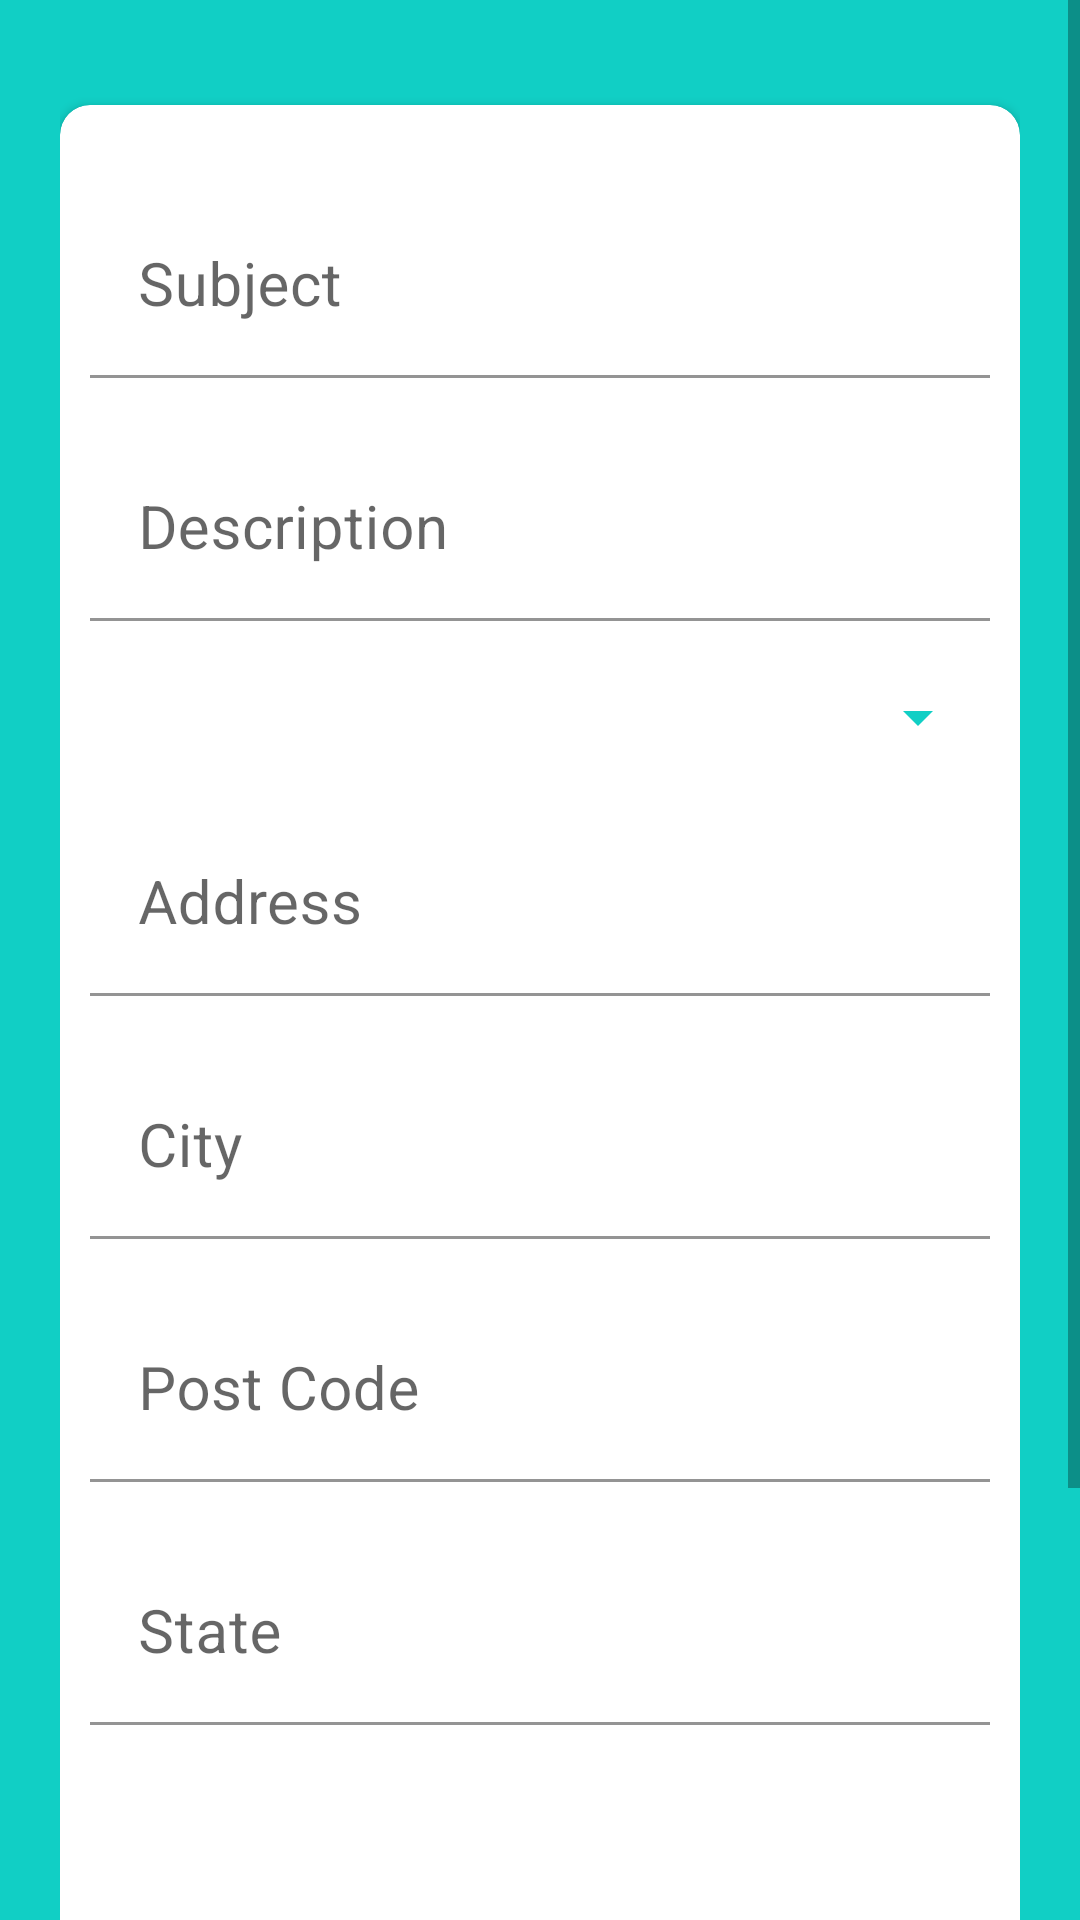

Reconstruct the res/layout file that produces this screen, plus the resources it refers to.
<!-- AndroidManifest.xml: application theme Theme.AndroidCourseWork -->
<!-- res/layout/fragment_send_e_mail.xml -->
<?xml version="1.0" encoding="utf-8"?>
<FrameLayout xmlns:android="http://schemas.android.com/apk/res/android"
    xmlns:tools="http://schemas.android.com/tools"
    xmlns:app="http://schemas.android.com/apk/res-auto"
    android:layout_width="match_parent"
    android:layout_height="match_parent"
    android:background="@color/register_bk_color"
    tools:context=".NewComplaintFragment"
    >

    <ScrollView
        android:layout_width="match_parent"
        android:layout_height="wrap_content"
        android:layout_alignParentTop="true">

        <LinearLayout
            android:layout_width="match_parent"
            android:layout_height="wrap_content"
            android:layout_marginTop="5dp"
            android:orientation="vertical"
            android:padding="20dp"
            android:paddingTop="0dp">

            <androidx.cardview.widget.CardView
                android:layout_width="match_parent"
                android:layout_height="wrap_content"
                android:layout_marginTop="10dp"
                app:cardBackgroundColor="@color/whiteTextColor"
                app:cardCornerRadius="10dp">

                <LinearLayout
                    android:layout_width="match_parent"
                    android:layout_height="wrap_content"
                    android:layout_margin="10dp"
                    android:orientation="vertical">

                    <com.google.android.material.textfield.TextInputLayout
                        android:id="@+id/textInputSubject"
                        style="@style/parent"
                        android:layout_marginTop="@dimen/loginViewsMargin">

                        <EditText
                            android:id="@+id/editTextSubject"
                            style="@style/modifiedEditText"
                            android:autofillHints="textPersonName"
                            android:backgroundTint="#FFFFFF"
                            android:hint="@string/subject_hint"
                            android:inputType="text"
                            android:maxLines="1" />
                    </com.google.android.material.textfield.TextInputLayout>

                    <com.google.android.material.textfield.TextInputLayout
                        android:id="@+id/textInputLastname"
                        style="@style/parent"
                        android:layout_marginTop="@dimen/loginViewsMargin">

                        <EditText
                            android:id="@+id/editTextDescription"
                            style="@style/modifiedEditText"

                            android:autofillHints="textPersonName"
                            android:backgroundTint="#FFFFFF"
                            android:hint="@string/description_hint"
                            android:inputType="textCapSentences"
                            android:maxLines="4" />
                    </com.google.android.material.textfield.TextInputLayout>

                    
                    
                    
                    
                    
                    
                    
                    
                    
                    <com.google.android.material.textfield.TextInputLayout
                        style="@style/parent"
                        android:layout_marginTop="@dimen/loginViewsMargin">
                        <Spinner
                            android:id="@+id/categoryDropdownSendMail"
                            style="@style/modifiedEditText"
                            android:spinnerMode="dialog"
                            android:textAlignment="center"/>

                    </com.google.android.material.textfield.TextInputLayout>

                    <LinearLayout
                        android:id="@+id/selectLocation"
                        android:layout_width="match_parent"
                        android:layout_height="wrap_content"
                        android:orientation="horizontal"
                        android:visibility="gone">

                        <com.google.android.material.textfield.TextInputLayout
                            android:id="@+id/textInputGetPostcode"
                            style="@style/parent"
                            android:layout_width="180dp"
                            android:layout_marginTop="@dimen/loginViewsMargin">

                            <EditText
                                android:id="@+id/editTextGetPostcode"
                                style="@style/modifiedEditText"
                                android:layout_width="133dp"
                                android:autofillHints="postalAddress"
                                android:backgroundTint="#FFFFFF"
                                android:digits="abcdefghijklmnopqrstuvwxyzABCDEFGHIJKLMNOPQRSTUVWXYZ0123456789"
                                android:hint="@string/post_code_hint"
                                android:inputType="textPersonName"
                                android:maxLines="4" />
                        </com.google.android.material.textfield.TextInputLayout>

                        <Button
                            android:id="@+id/findPostCodeButton"
                            style="@style/loginButton"
                            android:layout_width="130dp"
                            android:layout_marginTop="10dp"
                            android:background="@drawable/button_background_blue"
                            android:backgroundTint="@color/register_bk_color"
                            android:text="@string/find_postcode_button" />
                    </LinearLayout>

                    <com.google.android.material.textfield.TextInputLayout
                        android:id="@+id/textInputAddress"
                        style="@style/parent"
                        android:layout_marginTop="@dimen/loginViewsMargin">

                        <EditText
                            android:id="@+id/editTextAddress"
                            style="@style/modifiedEditText"
                            android:autofillHints="postalAddress"
                            android:backgroundTint="#FFFFFF"
                            android:digits="abcdefghijklmnopqrstuvwxyzABCDEFGHIJKLMNOPQRSTUVWXYZ0123456789"
                            android:hint="@string/address_hint"
                            android:inputType="textPersonName"
                            android:maxLines="4" />
                    </com.google.android.material.textfield.TextInputLayout>

                    <com.google.android.material.textfield.TextInputLayout
                        android:id="@+id/textInputCity"
                        style="@style/parent"
                        android:layout_marginTop="@dimen/loginViewsMargin">

                        <EditText
                            android:id="@+id/editTextCity"
                            style="@style/modifiedEditText"
                            android:backgroundTint="#FFFFFF"
                            android:digits="abcdefghijklmnopqrstuvwxyzABCDEFGHIJKLMNOPQRSTUVWXYZ"
                            android:hint="@string/city_hint"
                            android:inputType="textPersonName"
                            android:maxLines="4" />
                    </com.google.android.material.textfield.TextInputLayout>

                    <com.google.android.material.textfield.TextInputLayout
                        android:id="@+id/textInputPostCode"
                        style="@style/parent"
                        android:layout_marginTop="@dimen/loginViewsMargin">

                        <EditText
                            android:id="@+id/editTextPostCode"
                            style="@style/modifiedEditText"
                            android:autofillHints="postalAddress"
                            android:backgroundTint="#FFFFFF"
                            android:digits="abcdefghijklmnopqrstuvwxyzABCDEFGHIJKLMNOPQRSTUVWXYZ0123456789"
                            android:hint="@string/post_code_hint"
                            android:inputType="textPersonName"
                            android:maxLines="1" />
                    </com.google.android.material.textfield.TextInputLayout>

                    <com.google.android.material.textfield.TextInputLayout
                        android:id="@+id/textInputState"
                        style="@style/parent"
                        android:layout_marginTop="@dimen/loginViewsMargin">

                        <EditText
                            android:id="@+id/editTextState"
                            style="@style/modifiedEditText"
                            android:backgroundTint="#FFFFFF"
                            android:digits="abcdefghijklmnopqrstuvwxyzABCDEFGHIJKLMNOPQRSTUVWXYZ0123456789"
                            android:hint="@string/state_hint"
                            android:inputType="textPersonName"
                            android:maxLines="1" />
                    </com.google.android.material.textfield.TextInputLayout>

                    <ImageView
                        android:id="@+id/imageView"
                        android:layout_width="296dp"
                        android:layout_height="143dp"
                        android:layout_gravity="center"
                        android:layout_marginTop="10dp" />

                    <Button
                        android:id="@+id/BtnSendEMail"
                        style="@style/loginButton"
                        android:layout_gravity="center_horizontal"
                        android:layout_marginTop="@dimen/loginViewsMargin"
                        android:background="@drawable/button_background_blue"
                        android:backgroundTint="@color/register_bk_color"
                        android:text="@string/send_email_btn" />
                    <TextView
                        android:id="@+id/errorView"
                        android:layout_width="wrap_content"
                        android:layout_height="wrap_content"
                        android:text="asdaxzc"
                        android:layout_gravity="center"
                        android:textColor="@color/error_red"
                        android:visibility="gone"/>

                </LinearLayout>

            </androidx.cardview.widget.CardView>


        </LinearLayout>

    </ScrollView>

</FrameLayout>
<!-- resources referenced by this layout -->
<resources>
  <color name="error_red">#FF0000</color>
  <color name="register_bk_color">#11CFC5</color>
  <color name="whiteTextColor">#fff</color>
  <dimen name="loginViewsMargin">20dp</dimen>
  <string name="address_hint">Address</string>
  <string name="city_hint">City</string>
  <string name="description_hint">Description</string>
  <string name="find_postcode_button">Find</string>
  <string name="new_compliant_category">Select the Category</string>
  <string name="post_code_hint">Post Code</string>
  <string name="send_email_btn">Send Email</string>
  <string name="state_hint">State</string>
  <string name="subject_hint">Subject</string>
  <style name="loginButton" parent="viewParent">
          <item name="android:background">@drawable/button_background_blue</item>
          <item name="android:textColor">@color/whiteTextColor</item>
          <item name="android:textStyle">bold</item>
      </style>
  <style name="modifiedEditText" parent="parent">
          <item name="android:textSize">@dimen/newsMoreTextSize</item>
          <item name="android:backgroundTint">@color/primaryTextColor</item>
      </style>
  <style name="parent">
          <item name="android:layout_width">match_parent</item>
          <item name="android:layout_height">wrap_content</item>
      </style>
  <style name="Theme.AndroidCourseWork" parent="Theme.MaterialComponents.DayNight.DarkActionBar">
          
          <item name="colorPrimary">@color/register_bk_color</item>
          <item name="colorPrimaryVariant">@color/register_bk_color</item>
          <item name="colorOnPrimary">@color/white</item>
          
          <item name="colorSecondary">@color/teal_200</item>
          <item name="colorSecondaryVariant">@color/teal_700</item>
          <item name="colorOnSecondary">@color/black</item>
          
          <item name="android:statusBarColor" tools:targetApi="l">?attr/colorPrimaryVariant</item>
          
  
      </style>
  <style name="viewParent">
          <item name="android:layout_width">wrap_content</item>
          <item name="android:layout_height">wrap_content</item>
      </style>
  <dimen name="newsMoreTextSize">20sp</dimen>
  <color name="primaryTextColor">#11CFC5</color>
  <color name="white">#FFFFFFFF</color>
  <color name="teal_200">#FF03DAC5</color>
  <color name="teal_700">#FF018786</color>
  <color name="black">#FF000000</color>
</resources>
